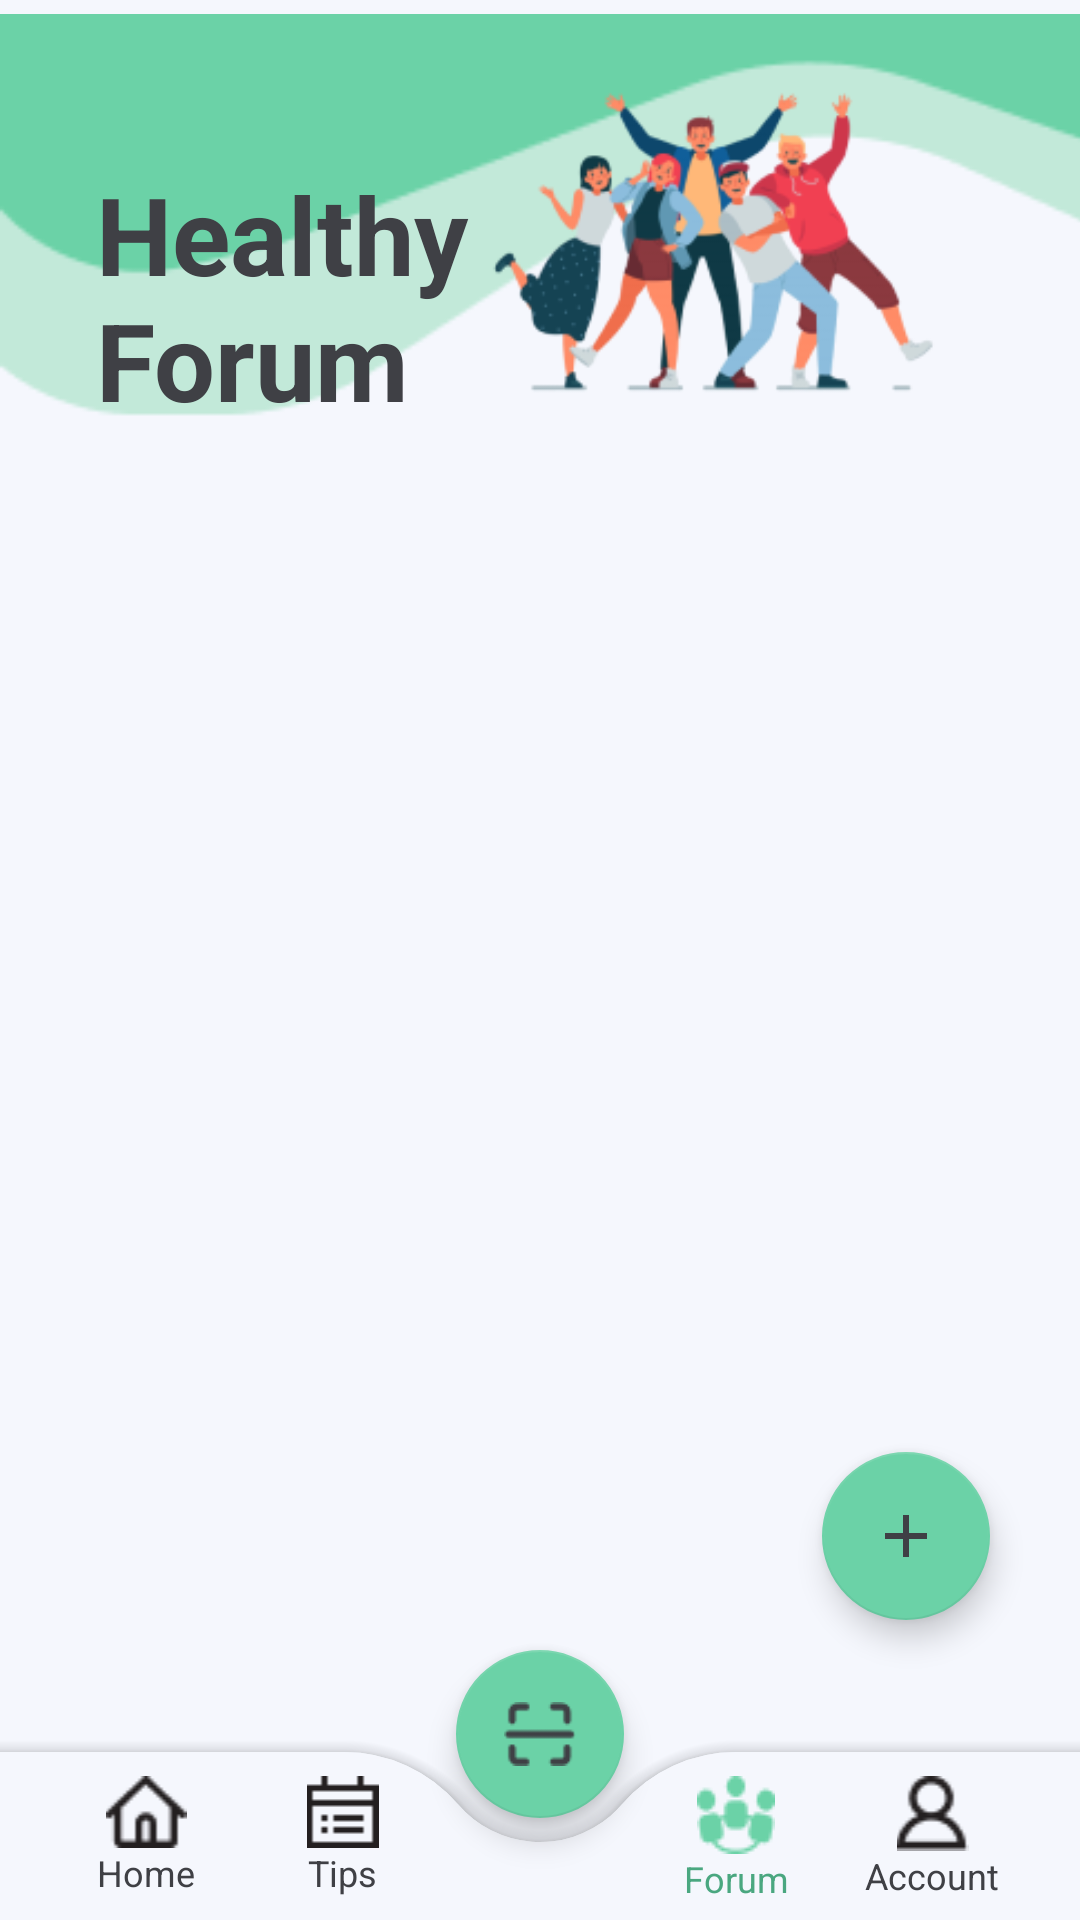

This screen was rendered from an Android layout file. Write that file and the resources it references.
<!-- AndroidManifest.xml: application theme Theme.CountLories -->
<!-- res/layout/activity_community.xml -->
<?xml version="1.0" encoding="utf-8"?>
<androidx.constraintlayout.widget.ConstraintLayout xmlns:android="http://schemas.android.com/apk/res/android"
    xmlns:app="http://schemas.android.com/apk/res-auto"
    xmlns:tools="http://schemas.android.com/tools"
    android:layout_width="match_parent"
    android:layout_height="match_parent"
    tools:context=".ui.community.CommunityActivity">

    <androidx.constraintlayout.widget.ConstraintLayout
        android:layout_width="match_parent"
        android:layout_height="match_parent"
        tools:context=".ui.home.MainActivity"
        android:background="@color/gray_bg">

        <androidx.core.widget.NestedScrollView
            android:id="@+id/scrollView"
            android:layout_width="match_parent"
            android:layout_height="0dp"
            android:layout_marginBottom="70dp"
            app:layout_constraintBottom_toBottomOf="parent"
            app:layout_constraintEnd_toEndOf="parent"
            app:layout_constraintStart_toStartOf="parent"
            app:layout_constraintTop_toTopOf="parent">

            <androidx.constraintlayout.widget.ConstraintLayout
                android:layout_width="match_parent"
                android:layout_height="match_parent"
                android:orientation="vertical">

                <ImageView
                    android:layout_width="match_parent"
                    android:layout_height="20dp"
                    app:layout_constraintTop_toTopOf="parent"
                    app:srcCompat="@drawable/green_bg" />

                <ImageView
                    android:id="@+id/top_art"
                    android:layout_width="437dp"
                    android:layout_height="144dp"
                    app:layout_constraintStart_toStartOf="parent"
                    app:layout_constraintTop_toTopOf="parent"
                    app:srcCompat="@drawable/top_art" />

                <TextView
                    android:id="@+id/title_forum"
                    android:layout_width="147dp"
                    android:layout_height="wrap_content"
                    android:text="@string/forum"
                    android:textSize="36sp"
                    android:textColor="@color/black"
                    android:textStyle="bold"
                    android:layout_marginStart="32dp"

                    app:layout_constraintStart_toStartOf="parent"
                    app:layout_constraintBottom_toBottomOf="@id/top_art"/>

                <ImageView
                    android:layout_width="212dp"
                    android:layout_height="127dp"
                    android:layout_marginTop="20dp"
                    android:layout_marginEnd="16dp"
                    app:layout_constraintEnd_toEndOf="parent"
                    app:layout_constraintHorizontal_bias="1.0"
                    app:layout_constraintStart_toEndOf="@id/title_forum"
                    app:layout_constraintBottom_toBottomOf="@id/top_art"
                    app:srcCompat="@drawable/forum_img" />

                <androidx.recyclerview.widget.RecyclerView
                    android:id="@+id/rv_forum"
                    android:layout_width="match_parent"
                    android:layout_height="wrap_content"
                    android:layout_marginTop="16dp"
                    android:layout_marginHorizontal="16dp"
                    app:layout_constraintTop_toBottomOf="@id/top_art"
                    app:layout_constraintStart_toStartOf="parent"
                    app:layout_constraintEnd_toEndOf="parent"
                    app:layout_constraintBottom_toBottomOf="parent"
                    tools:listitem="@layout/item_tips"/>


            </androidx.constraintlayout.widget.ConstraintLayout>

        </androidx.core.widget.NestedScrollView>

        <com.google.android.material.floatingactionbutton.FloatingActionButton
            android:id="@+id/fab_add"
            android:layout_width="wrap_content"
            android:layout_height="wrap_content"
            android:layout_marginEnd="30dp"
            android:src="@drawable/baseline_add_24"
            app:backgroundTint="@color/green"
            app:layout_constraintBottom_toTopOf="@id/bottom_coordinator"
            app:layout_constraintEnd_toEndOf="parent" />

        <androidx.coordinatorlayout.widget.CoordinatorLayout
            android:id="@+id/bottom_coordinator"
            android:layout_width="match_parent"
            android:layout_height="100dp"
            app:layout_constraintBottom_toBottomOf="parent"
            app:layout_constraintEnd_toEndOf="parent"
            app:layout_constraintStart_toStartOf="parent">

            <com.google.android.material.bottomappbar.BottomAppBar
                android:id="@+id/bottom_bar"
                android:layout_width="match_parent"
                android:layout_height="wrap_content"
                android:layout_gravity="bottom"
                android:backgroundTint="@color/gray_bg"
                app:fabCradleMargin="8dp"
                app:fabCradleRoundedCornerRadius="50dp"
                app:fabCradleVerticalOffset="6dp">

                <LinearLayout
                    android:layout_width="match_parent"
                    android:layout_height="match_parent"
                    android:layout_marginTop="8dp"
                    android:layout_marginEnd="16dp">

                    <LinearLayout
                        android:id="@+id/home_btn"
                        android:layout_width="0dp"
                        android:layout_height="match_parent"
                        android:layout_weight="0.2"
                        android:orientation="vertical">

                        <ImageView
                            android:id="@+id/iv_home"
                            android:layout_width="match_parent"
                            android:layout_height="wrap_content"
                            app:srcCompat="@drawable/home_btn" />

                        <TextView
                            android:id="@+id/tv_home"
                            android:layout_width="match_parent"
                            android:layout_height="wrap_content"
                            android:text="@string/home_btn"
                            android:textAlignment="center"
                            android:textColor="@color/black"
                            android:textSize="12sp" />

                    </LinearLayout>

                    <LinearLayout
                        android:id="@+id/tips_btn"
                        android:layout_width="0dp"
                        android:layout_height="match_parent"
                        android:layout_weight="0.2"
                        android:orientation="vertical">

                        <ImageView
                            android:id="@+id/iv_tips"
                            android:layout_width="match_parent"
                            android:layout_height="wrap_content"
                            app:srcCompat="@drawable/tips_btn" />

                        <TextView
                            android:id="@+id/tv_tips"
                            android:layout_width="match_parent"
                            android:layout_height="wrap_content"
                            android:text="@string/tips_btn"
                            android:textAlignment="center"
                            android:textColor="@color/black"
                            android:textSize="12sp" />

                    </LinearLayout>

                    <LinearLayout
                        android:layout_width="0dp"
                        android:layout_height="match_parent"
                        android:layout_weight="0.2"
                        android:orientation="vertical"
                        android:visibility="invisible">

                        <ImageView
                            android:layout_width="match_parent"
                            android:layout_height="wrap_content"
                            app:srcCompat="@drawable/home_btn" />

                        <TextView
                            android:layout_width="match_parent"
                            android:layout_height="wrap_content"
                            android:text="@string/home_btn"
                            android:textAlignment="center"
                            android:textColor="@color/black"
                            android:textSize="12sp" />

                    </LinearLayout>

                    <LinearLayout
                        android:id="@+id/forum_btn"
                        android:layout_width="0dp"
                        android:layout_height="match_parent"
                        android:layout_weight="0.2"
                        android:orientation="vertical">

                        <ImageView
                            android:id="@+id/iv_forum"
                            android:layout_width="match_parent"
                            android:layout_height="wrap_content"
                            app:srcCompat="@drawable/community_btn_click" />

                        <TextView
                            android:id="@+id/tv_community"
                            android:layout_width="match_parent"
                            android:layout_height="wrap_content"
                            android:text="@string/forum_btn"
                            android:textAlignment="center"
                            android:textColor="@color/green_click"
                            android:textSize="12sp" />

                    </LinearLayout>

                    <LinearLayout
                        android:id="@+id/account_btn"
                        android:layout_width="0dp"
                        android:layout_height="match_parent"
                        android:layout_weight="0.2"
                        android:orientation="vertical">

                        <ImageView
                            android:id="@+id/iv_account"
                            android:layout_width="match_parent"
                            android:layout_height="wrap_content"
                            app:srcCompat="@drawable/account_btn" />

                        <TextView
                            android:id="@+id/tv_account"
                            android:layout_width="match_parent"
                            android:layout_height="wrap_content"
                            android:text="@string/account_btn"
                            android:textAlignment="center"
                            android:textColor="@color/black"
                            android:textSize="12sp" />

                    </LinearLayout>

                </LinearLayout>

            </com.google.android.material.bottomappbar.BottomAppBar>

            <com.google.android.material.floatingactionbutton.FloatingActionButton
                android:id="@+id/scan_btn"
                android:layout_width="wrap_content"
                android:layout_height="wrap_content"
                android:backgroundTint="@color/green"
                android:contentDescription="@string/scan_btn_desc"
                android:elevation="5dp"
                app:layout_anchor="@id/bottom_bar"
                app:srcCompat="@drawable/scan_btn" />
        </androidx.coordinatorlayout.widget.CoordinatorLayout>

    </androidx.constraintlayout.widget.ConstraintLayout>

</androidx.constraintlayout.widget.ConstraintLayout>
<!-- res/layout/item_tips.xml (included above) -->
<?xml version="1.0" encoding="utf-8"?>
<androidx.cardview.widget.CardView xmlns:android="http://schemas.android.com/apk/res/android"
    xmlns:app="http://schemas.android.com/apk/res-auto"
    android:layout_width="match_parent"
    android:layout_height="wrap_content"
    android:backgroundTint="@color/white"
    android:layout_marginVertical="16dp"
    app:cardElevation="8dp"
    app:cardCornerRadius="20dp" >

    <androidx.constraintlayout.widget.ConstraintLayout
        android:layout_width="match_parent"
        android:layout_height="wrap_content">

        <androidx.constraintlayout.widget.Guideline
            android:id="@+id/guidelineVertical"
            android:layout_width="wrap_content"
            android:layout_height="64dp"
            android:orientation="vertical"
            app:layout_constraintEnd_toEndOf="parent"
            app:layout_constraintGuide_percent="0.4"
            app:layout_constraintStart_toStartOf="parent" />

        <TextView
            android:id="@+id/tips_title"
            android:layout_width="0dp"
            android:layout_height="wrap_content"
            android:text="@string/content_tips_title"
            android:textColor="@color/black"
            android:textStyle="bold"
            android:textSize="16sp"
            android:layout_marginHorizontal="12dp"
            android:textAlignment="center"
            app:layout_constraintTop_toTopOf="parent"
            app:layout_constraintBottom_toBottomOf="parent"
            app:layout_constraintStart_toStartOf="parent"
            app:layout_constraintEnd_toStartOf="@id/guidelineVertical"/>

        <ImageView
            android:id="@+id/tips_img"
            android:layout_width="250dp"
            android:layout_height="200dp"
            app:layout_constraintStart_toEndOf="@id/guidelineVertical"
            app:layout_constraintTop_toTopOf="parent"
            android:src="@drawable/title1"
            android:scaleType="fitXY"/>


    </androidx.constraintlayout.widget.ConstraintLayout>

</androidx.cardview.widget.CardView>
<!-- resources referenced by this layout -->
<resources>
  <color name="black">#3F4045</color>
  <color name="gray_bg">#F5f7fd</color>
  <color name="green">#6BD2A7</color>
  <color name="green_click">#4AA780</color>
  <color name="white">#F5F7FD</color>
  <!-- drawable account_btn: png bitmap (drawable, 699 bytes) -->
  <!-- drawable baseline_add_24 (drawable) -->
  <vector android:height="24dp" android:tint="#3F4045"
      android:viewportHeight="24" android:viewportWidth="24"
      android:width="24dp" xmlns:android="http://schemas.android.com/apk/res/android">
      <path android:fillColor="@android:color/white" android:pathData="M19,13h-6v6h-2v-6H5v-2h6V5h2v6h6v2z"/>
  </vector>
  <!-- drawable community_btn_click: png bitmap (drawable, 858 bytes) -->
  <!-- drawable forum_img: png bitmap (drawable, 26331 bytes) -->
  <!-- drawable home_btn: png bitmap (drawable, 619 bytes) -->
  <!-- drawable scan_btn: png bitmap (drawable, 604 bytes) -->
  <!-- drawable tips_btn: png bitmap (drawable, 208 bytes) -->
  <!-- drawable title1: png bitmap (drawable, 77888 bytes) -->
  <!-- drawable top_art: png bitmap (drawable, 3089 bytes) -->
  <string name="account_btn">Account</string>
  <string name="content_tips_title">Lost Weight In 30 Days</string>
  <string name="forum">Healthy Forum</string>
  <string name="forum_btn">Forum</string>
  <string name="home_btn">Home</string>
  <string name="scan_btn_desc">ini scan button</string>
  <string name="tips_btn">Tips</string>
  <style name="Theme.CountLories" parent="Theme.MaterialComponents.Light">
          
          <item name="colorPrimary">@color/green</item>
          <item name="colorPrimaryVariant">@color/green_primary</item>
          <item name="colorOnPrimary">@color/white</item>
          
          <item name="colorSecondary">@color/green</item>
          <item name="colorSecondaryVariant">@color/teal_700</item>
          <item name="colorOnSecondary">@color/black</item>
          
  
          
          <item name="fontFamily">@font/poppins_medium</item>
          <item name="android:windowActivityTransitions">true</item>
      </style>
  <color name="green_primary">#C2E9D9</color>
  <color name="teal_700">#FF018786</color>
</resources>
